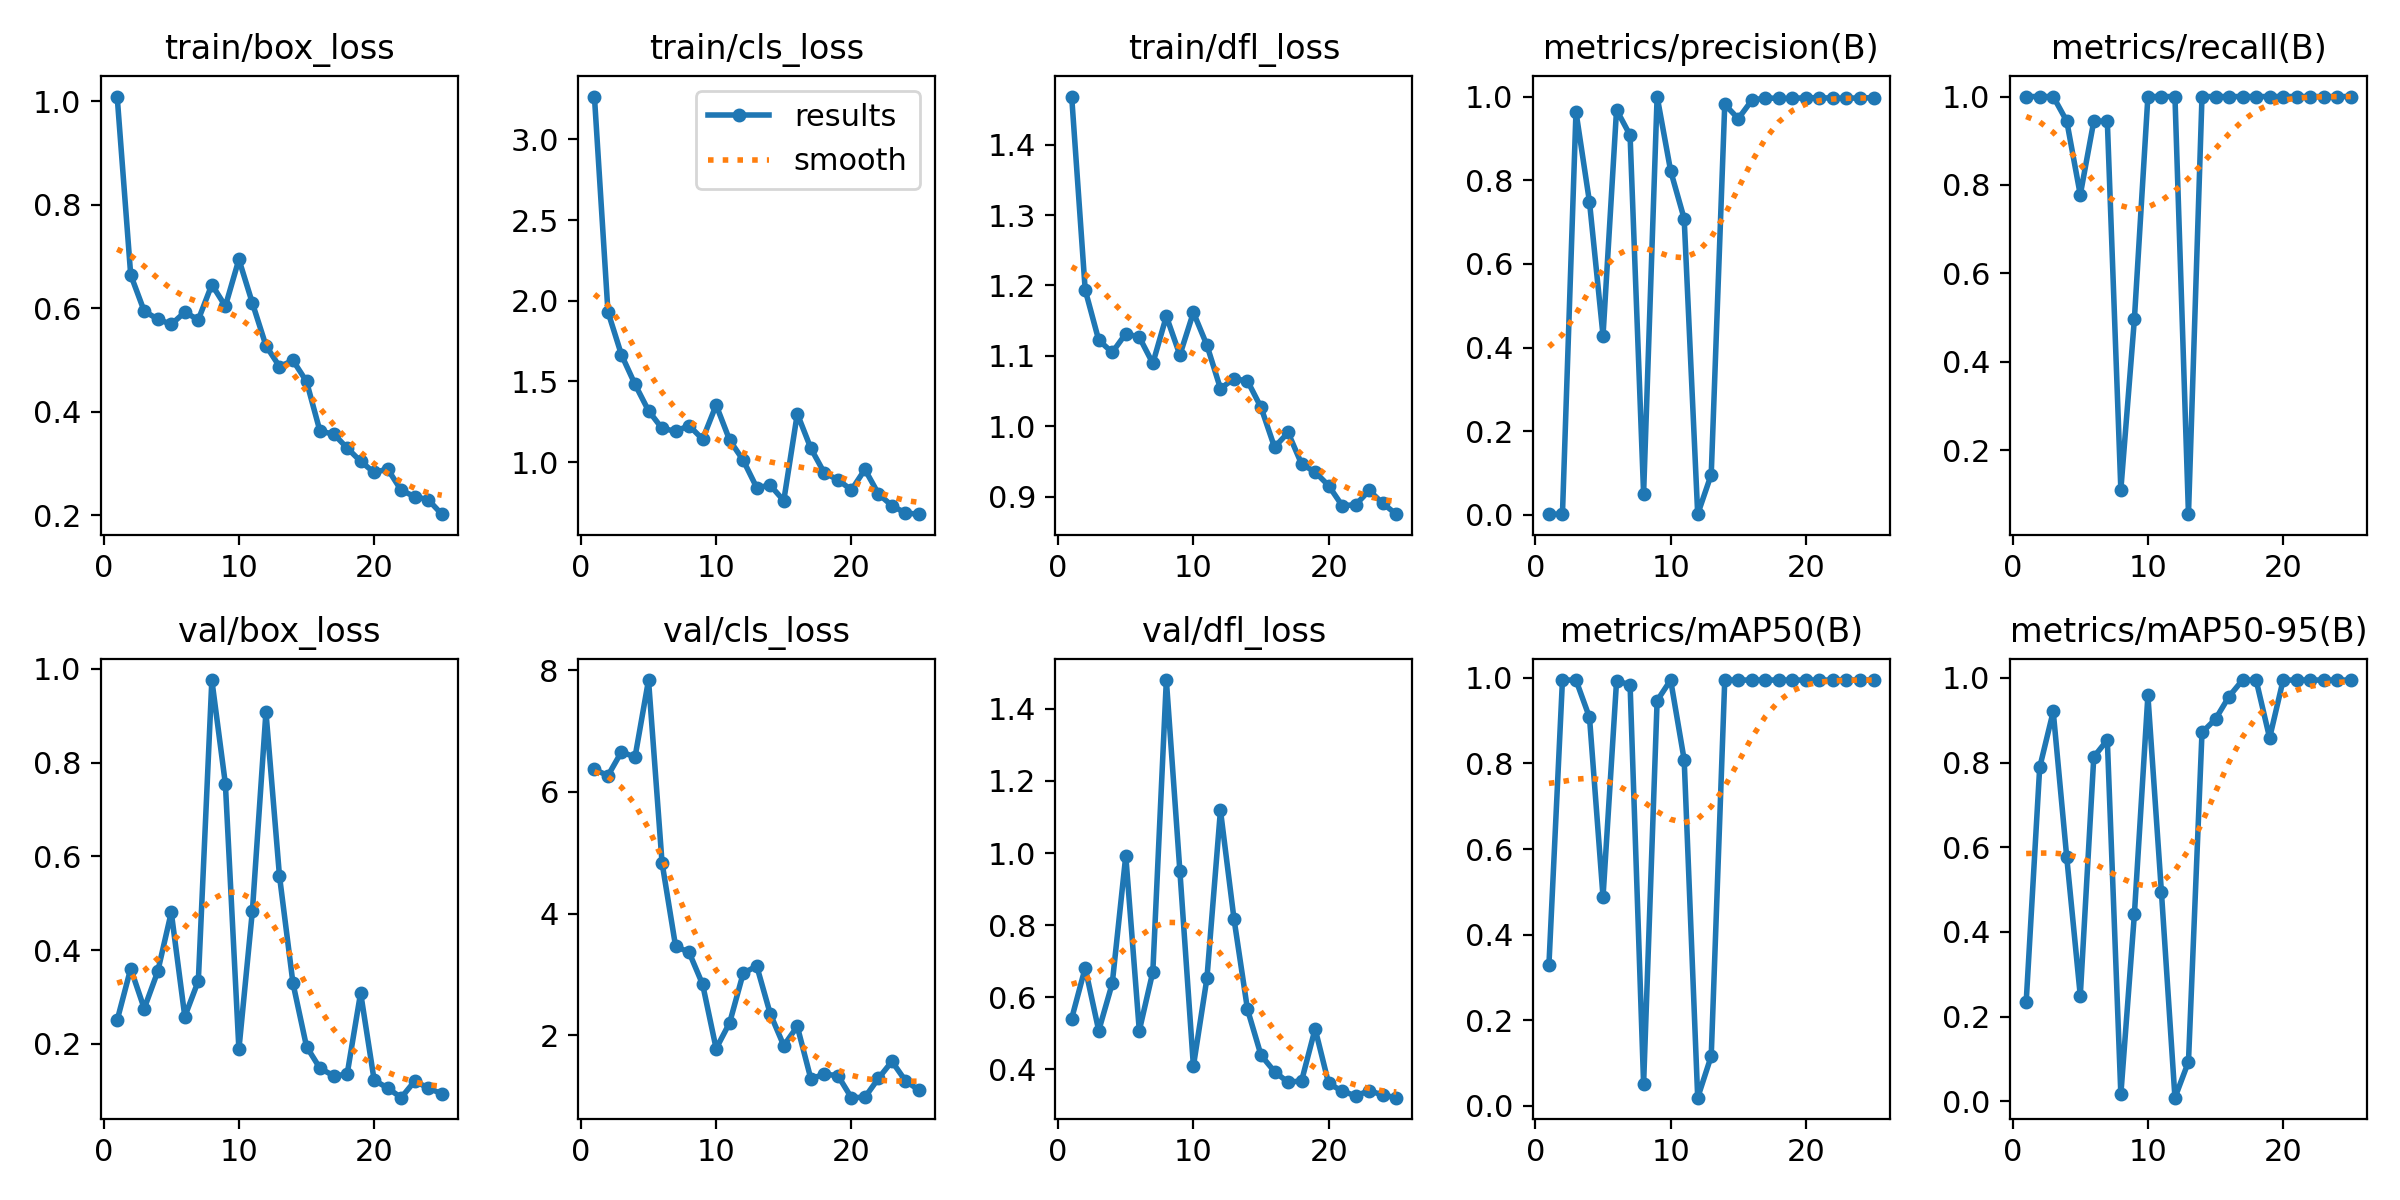

The table this chart was drawn from, first rows:
epoch, train/box_loss, train/cls_loss, train/dfl_loss, metrics/precision(B), metrics/recall(B), metrics/mAP50(B), metrics/mAP50-95(B), val/box_loss, val/cls_loss, val/dfl_loss, lr/pg0, lr/pg1, lr/pg2
1, 1.009, 3.265, 1.468, 0.00182, 1, 0.3291, 0.234, 0.2502, 6.368, 0.541, 0.0002, 0.0002, 0.0002
2, 0.6646, 1.931, 1.194, 0.00182, 1, 0.995, 0.7886, 0.3604, 6.265, 0.6817, 0.0004034, 0.0004034, 0.0004034
3, 0.5943, 1.664, 1.122, 0.9635, 1, 0.995, 0.9208, 0.2752, 6.657, 0.5075, 0.0005893, 0.0005893, 0.0005893
4, 0.5789, 1.482, 1.105, 0.7479, 0.9444, 0.9075, 0.5761, 0.3543, 6.568, 0.6383, 0.0007578, 0.0007578, 0.0007578
5, 0.5688, 1.318, 1.132, 0.4287, 0.7778, 0.4881, 0.2493, 0.4806, 7.835, 0.9926, 0.0009089, 0.0009089, 0.0009089
6, 0.5923, 1.208, 1.127, 0.9683, 0.9444, 0.9924, 0.8133, 0.258, 4.834, 0.5072, 0.001043, 0.001043, 0.001043
7, 0.5778, 1.191, 1.089, 0.9075, 0.9444, 0.9845, 0.8535, 0.3342, 3.465, 0.6704, 0.001159, 0.001159, 0.001159
8, 0.6456, 1.226, 1.156, 0.05084, 0.1111, 0.05064, 0.01619, 0.9763, 3.363, 1.48, 0.001258, 0.001258, 0.001258
9, 0.604, 1.142, 1.101, 1, 0.496, 0.9469, 0.4412, 0.7548, 2.837, 0.9505, 0.001339, 0.001339, 0.001339
10, 0.6943, 1.353, 1.162, 0.8223, 1, 0.995, 0.9585, 0.1882, 1.782, 0.4089, 0.001287, 0.001287, 0.001287
11, 0.6097, 1.135, 1.115, 0.708, 1, 0.8087, 0.494, 0.4843, 2.208, 0.6525, 0.001287, 0.001287, 0.001287
12, 0.5277, 1.011, 1.054, 0.00182, 1, 0.01873, 0.00836, 0.9081, 3.018, 1.119, 0.001208, 0.001208, 0.001208
13, 0.4873, 0.8415, 1.068, 0.09647, 0.05556, 0.116, 0.09323, 0.5582, 3.139, 0.8179, 0.001129, 0.001129, 0.001129
14, 0.499, 0.8563, 1.065, 0.9812, 1, 0.995, 0.8711, 0.3288, 2.354, 0.5661, 0.00105, 0.00105, 0.00105
15, 0.4585, 0.7607, 1.027, 0.9471, 1, 0.995, 0.9029, 0.194, 1.831, 0.4392, 0.0009704, 0.0009704, 0.0009704
16, 0.362, 1.3, 0.9704, 0.9909, 1, 0.995, 0.9561, 0.1474, 2.147, 0.3936, 0.0008912, 0.0008912, 0.0008912
17, 0.3573, 1.085, 0.9914, 0.997, 1, 0.995, 0.995, 0.1318, 1.288, 0.3641, 0.000812, 0.000812, 0.000812
18, 0.3301, 0.9322, 0.9467, 0.9953, 1, 0.995, 0.995, 0.1344, 1.361, 0.3681, 0.0007328, 0.0007328, 0.0007328
19, 0.3043, 0.8911, 0.9353, 0.9958, 1, 0.995, 0.8583, 0.3087, 1.34, 0.5124, 0.0006536, 0.0006536, 0.0006536
20, 0.2827, 0.8266, 0.916, 0.997, 1, 0.995, 0.995, 0.1223, 0.9762, 0.3609, 0.0005744, 0.0005744, 0.0005744
21, 0.2894, 0.9544, 0.8876, 0.997, 1, 0.995, 0.995, 0.1055, 0.9829, 0.3397, 0.0004952, 0.0004952, 0.0004952
22, 0.2483, 0.8025, 0.8888, 0.9965, 1, 0.995, 0.995, 0.08488, 1.294, 0.3265, 0.000416, 0.000416, 0.000416
23, 0.2361, 0.7294, 0.9091, 0.996, 1, 0.995, 0.995, 0.1202, 1.572, 0.3409, 0.0003368, 0.0003368, 0.0003368
24, 0.2299, 0.684, 0.8908, 0.9967, 1, 0.995, 0.995, 0.1056, 1.253, 0.3287, 0.0002576, 0.0002576, 0.0002576
25, 0.2021, 0.6769, 0.8755, 0.9971, 1, 0.995, 0.995, 0.09298, 1.099, 0.3214, 0.0001784, 0.0001784, 0.0001784
